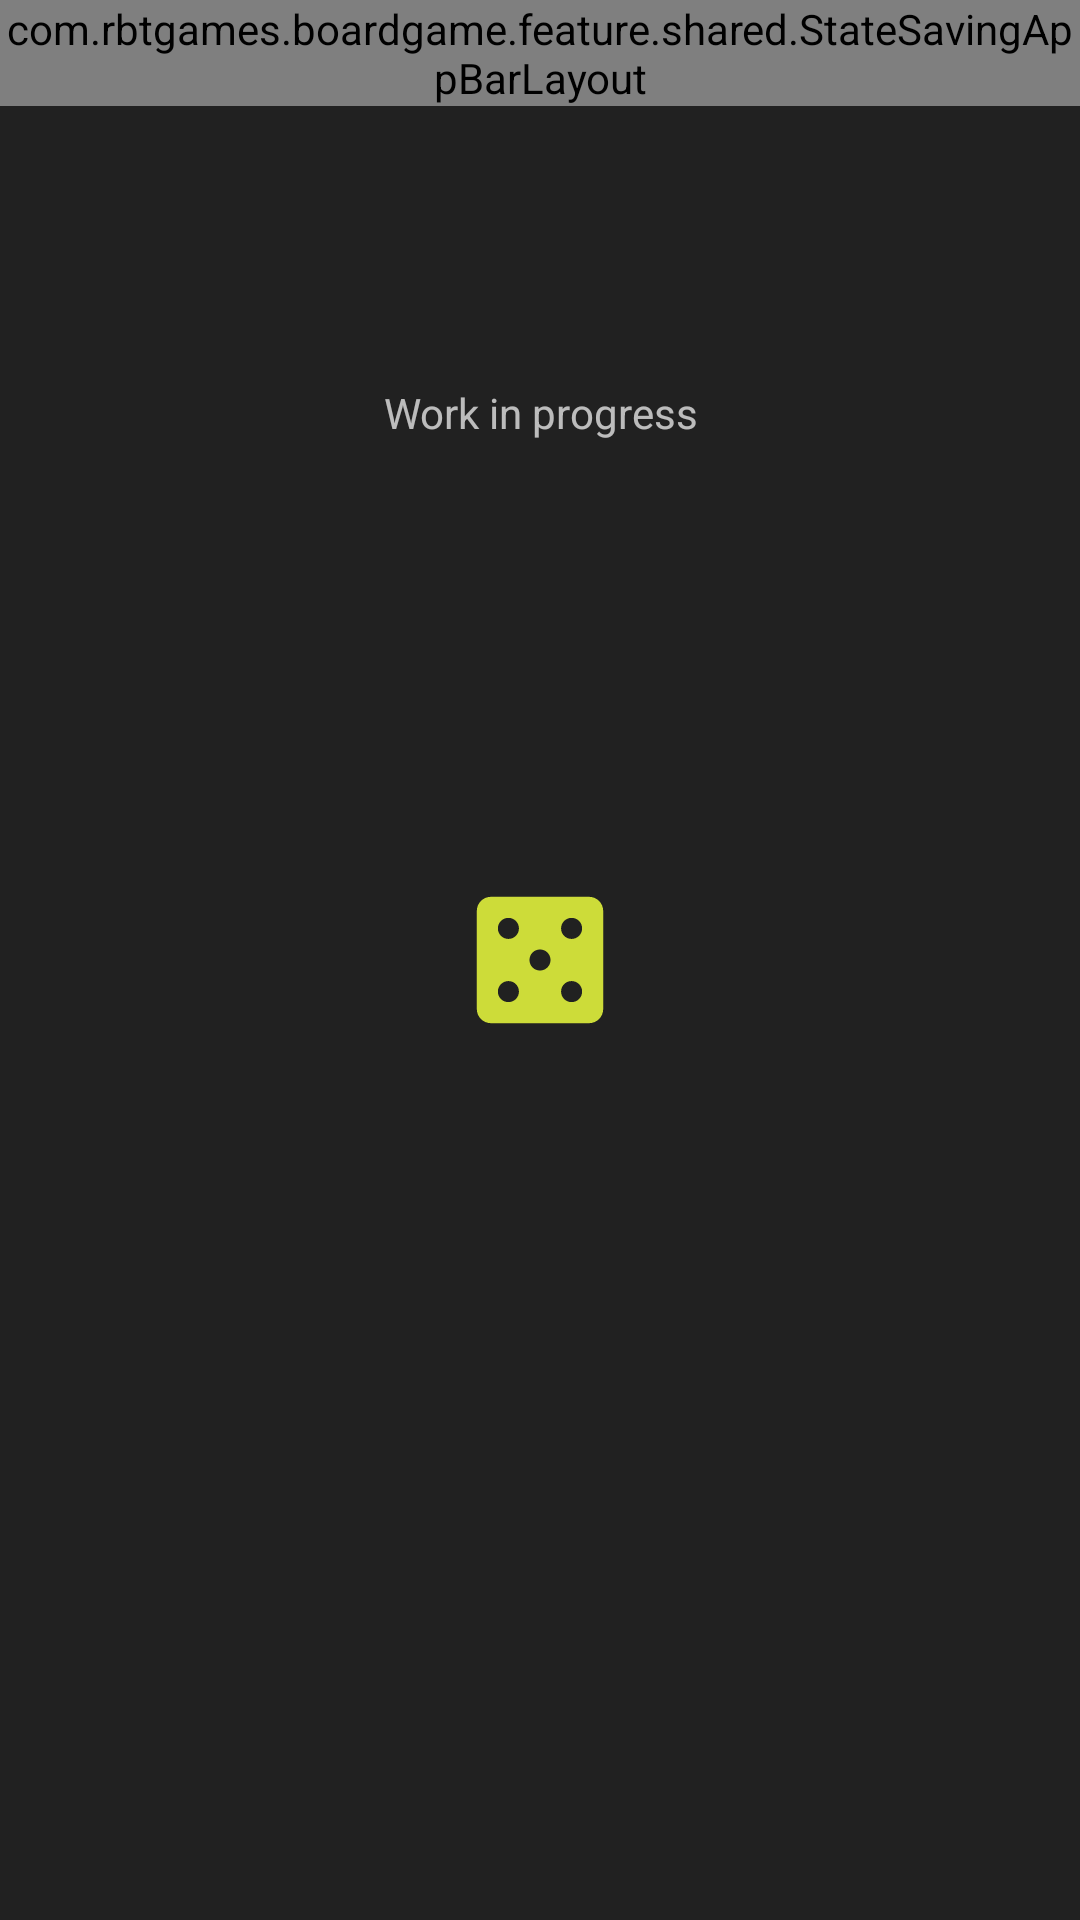

Write the Android layout XML for this screen, with the resource values it uses.
<!-- AndroidManifest.xml: application theme AppTheme.Splash -->
<!-- res/layout/fragment_glossary.xml -->
<?xml version="1.0" encoding="utf-8"?>
<layout xmlns:android="http://schemas.android.com/apk/res/android"
    xmlns:app="http://schemas.android.com/apk/res-auto">

    <data>

        <variable
            name="viewModel"
            type="com.rbtgames.boardgame.feature.home.glossary.GlossaryViewModel" />

    </data>

    <androidx.coordinatorlayout.widget.CoordinatorLayout
        android:layout_width="match_parent"
        android:layout_height="match_parent"
        android:transitionGroup="true">

        <com.rbtgames.boardgame.feature.shared.StateSavingAppBarLayout
            android:id="@+id/app_bar_layout"
            android:layout_width="match_parent"
            android:layout_height="wrap_content"
            android:background="?android:attr/windowBackground">

            <com.google.android.material.appbar.CollapsingToolbarLayout
                style="@style/AppBar"
                android:layout_width="match_parent"
                android:layout_height="wrap_content"
                app:layout_scrollFlags="exitUntilCollapsed|scroll|snap"
                app:title="@string/home_glossary">

                <androidx.appcompat.widget.Toolbar
                    android:layout_width="match_parent"
                    android:layout_height="@dimen/app_bar_collapsed_height"
                    app:layout_collapseMode="pin" />

                <View
                    android:layout_width="match_parent"
                    android:layout_height="@dimen/app_bar_expanded_height"
                    app:layout_collapseMode="parallax" />

            </com.google.android.material.appbar.CollapsingToolbarLayout>

        </com.rbtgames.boardgame.feature.shared.StateSavingAppBarLayout>

        <androidx.core.widget.NestedScrollView
            android:layout_width="match_parent"
            android:layout_height="match_parent"
            android:fillViewport="true"
            app:layout_behavior="@string/appbar_scrolling_view_behavior">

            <TextView
                android:id="@+id/text"
                android:layout_width="match_parent"
                android:layout_height="match_parent"
                android:layout_marginTop="@dimen/app_bar_expanded_height"
                android:gravity="center_horizontal"
                android:text="@string/work_in_progress" />

        </androidx.core.widget.NestedScrollView>

    </androidx.coordinatorlayout.widget.CoordinatorLayout>

</layout>
<!-- resources referenced by this layout -->
<resources>
  <dimen name="app_bar_collapsed_height">64dp</dimen>
  <dimen name="app_bar_expanded_height">128dp</dimen>
  <string name="home_glossary">Glossary</string>
  <string name="work_in_progress">Work in progress</string>
  <style name="AppBar">
          <item name="expandedTitleMarginStart">@dimen/first_keyline</item>
          <item name="collapsedTitleTextAppearance">@style/Title</item>
      </style>
  <style name="AppTheme.Splash">
          <item name="android:windowTranslucentStatus">false</item>
          <item name="android:windowBackground">@drawable/bg_splash</item>
      </style>
  <dimen name="first_keyline">24dp</dimen>
  <style name="Title" parent="TextAppearance.AppCompat.Title">
          <item name="android:textSize">@dimen/text_title</item>
      </style>
  <!-- drawable bg_splash (drawable) -->
  <?xml version="1.0" encoding="utf-8"?>
  <layer-list xmlns:android="http://schemas.android.com/apk/res/android">
  
      <item android:drawable="@color/background" />
  
      <item
          android:drawable="@drawable/ic_logo"
          android:gravity="center" />
  
  </layer-list>
  <dimen name="text_title">20sp</dimen>
  <color name="background">#212121</color>
  <!-- drawable ic_logo (drawable) -->
  <vector xmlns:android="http://schemas.android.com/apk/res/android"
      android:width="108dp"
      android:height="108dp"
      android:viewportWidth="46.153847"
      android:viewportHeight="46.153847">
    <group android:translateX="11.076923"
        android:translateY="11.076923">
      <path
          android:pathData="M19,3L5,3c-1.1,0 -2,0.9 -2,2v14c0,1.1 0.9,2 2,2h14c1.1,0 2,-0.9 2,-2L21,5c0,-1.1 -0.9,-2 -2,-2zM7.5,18c-0.83,0 -1.5,-0.67 -1.5,-1.5S6.67,15 7.5,15s1.5,0.67 1.5,1.5S8.33,18 7.5,18zM7.5,9C6.67,9 6,8.33 6,7.5S6.67,6 7.5,6 9,6.67 9,7.5 8.33,9 7.5,9zM12,13.5c-0.83,0 -1.5,-0.67 -1.5,-1.5s0.67,-1.5 1.5,-1.5 1.5,0.67 1.5,1.5 -0.67,1.5 -1.5,1.5zM16.5,18c-0.83,0 -1.5,-0.67 -1.5,-1.5s0.67,-1.5 1.5,-1.5 1.5,0.67 1.5,1.5 -0.67,1.5 -1.5,1.5zM16.5,9c-0.83,0 -1.5,-0.67 -1.5,-1.5S15.67,6 16.5,6s1.5,0.67 1.5,1.5S17.33,9 16.5,9z"
          android:fillColor="#CDDC39"/>
    </group>
  </vector>
</resources>
